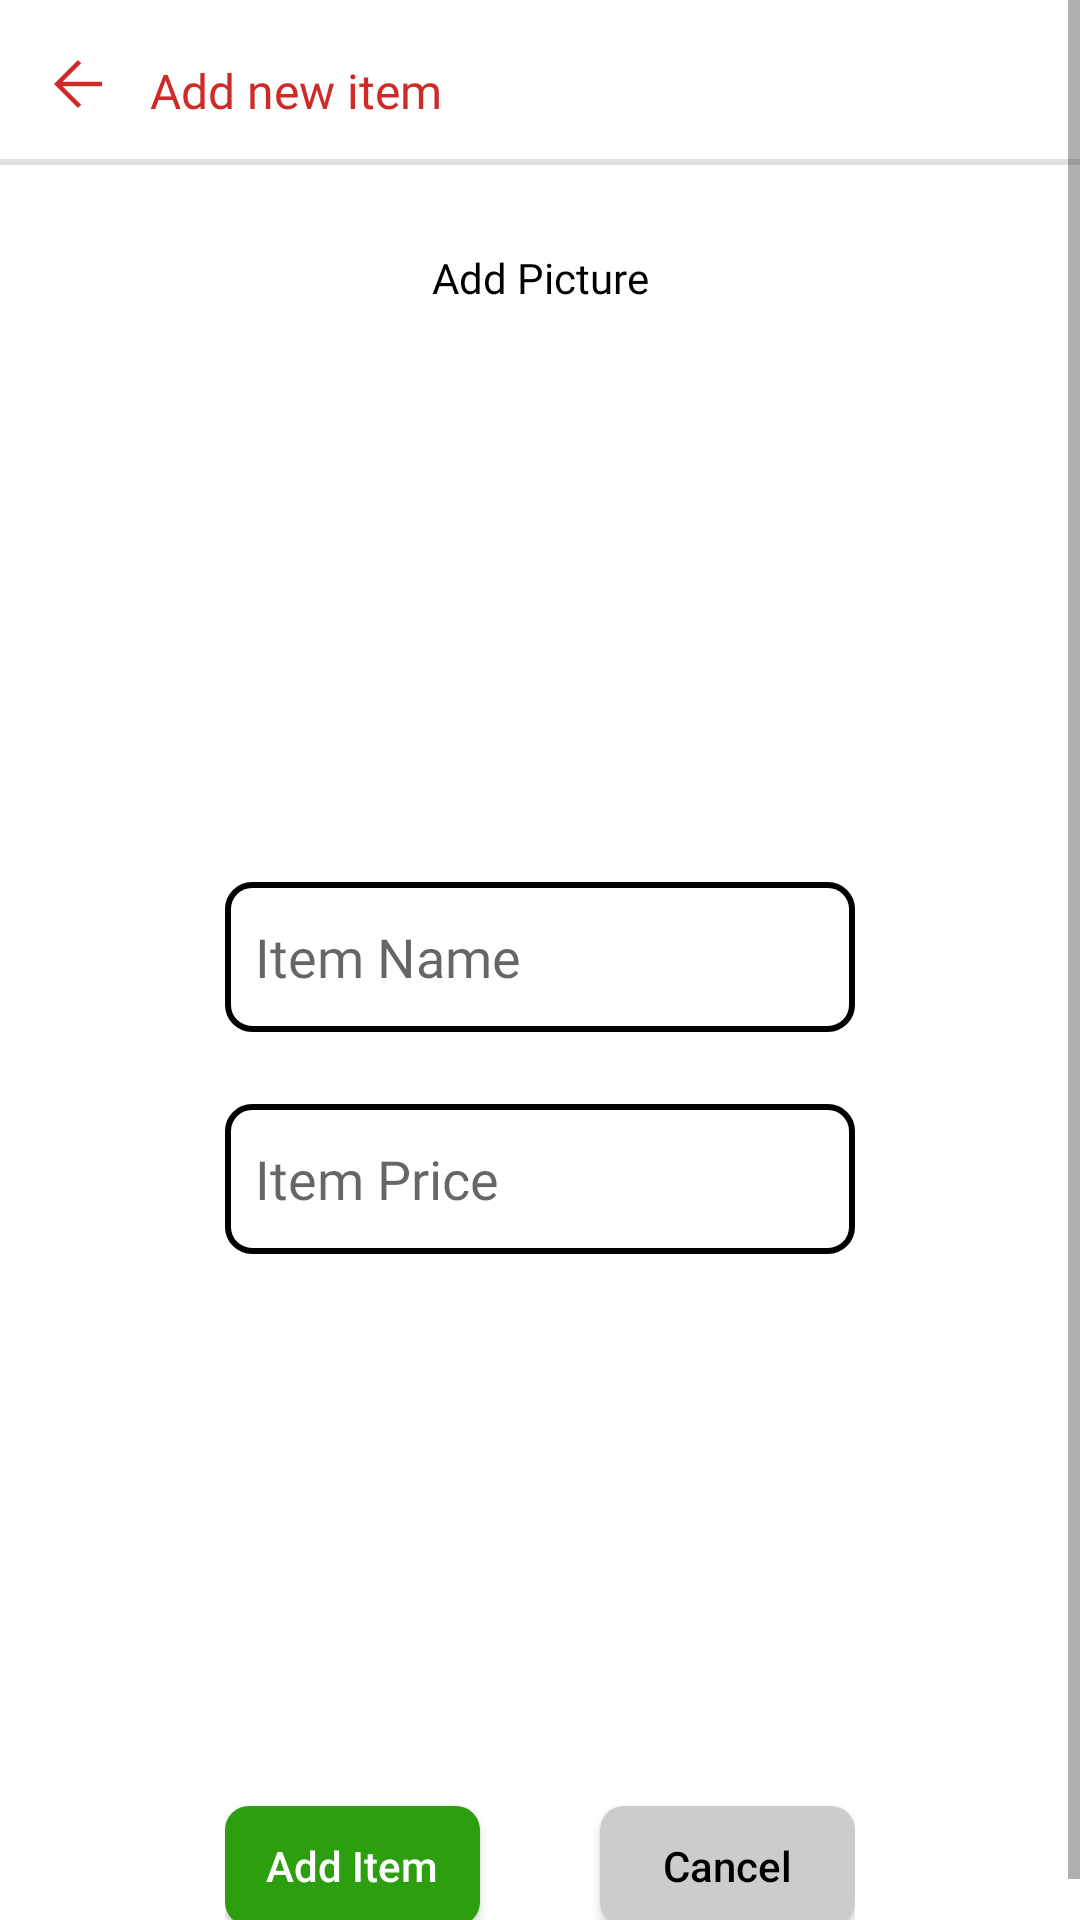

Produce the Android XML layout that renders to this screen, including the resource entries it uses.
<!-- AndroidManifest.xml: application theme Theme.family_kitchen -->
<!-- res/layout/activity_family_add_item.xml -->
<?xml version="1.0" encoding="utf-8"?>
<androidx.constraintlayout.widget.ConstraintLayout xmlns:android="http://schemas.android.com/apk/res/android"
    xmlns:app="http://schemas.android.com/apk/res-auto"
    xmlns:tools="http://schemas.android.com/tools"
    android:layout_width="match_parent"
    android:layout_height="match_parent"
    android:background="@color/white"
    tools:context=".ui.family.activities.FamilyAddItemActivity">
    <ScrollView
        android:layout_width="match_parent"
        android:layout_height="match_parent"
        app:layout_constraintBottom_toBottomOf="parent"
        app:layout_constraintEnd_toEndOf="parent"
        app:layout_constraintStart_toStartOf="parent"
        app:layout_constraintTop_toTopOf="parent">

        <LinearLayout
            android:layout_width="match_parent"
            android:layout_height="wrap_content"
            android:orientation="vertical">


            <androidx.constraintlayout.widget.ConstraintLayout
                android:layout_width="match_parent"
                android:layout_height="match_parent"
                app:layout_constraintBottom_toBottomOf="parent"
                app:layout_constraintEnd_toEndOf="parent"
                app:layout_constraintStart_toStartOf="parent"
                app:layout_constraintTop_toTopOf="parent">

    <ImageView
        android:id="@+id/imageView_back"
        android:layout_width="24dp"
        android:layout_height="24dp"
        android:clickable="true"
        android:background="?attr/selectableItemBackgroundBorderless"
        android:layout_marginStart="14dp"
        android:layout_marginTop="16dp"
        android:src="@drawable/ic_arrow_back"
        app:layout_constraintStart_toStartOf="parent"
        app:layout_constraintTop_toTopOf="parent" />

    <TextView

        android:id="@+id/textView2"
        android:layout_width="wrap_content"
        android:layout_height="wrap_content"
        android:layout_marginStart="12dp"
        android:layout_marginTop="4dp"
        android:fontFamily="@font/poppins_medium"
        android:text="@string/add_new_item"
        android:textColor="@color/red"
        android:textSize="16dp"
        app:layout_constraintBottom_toBottomOf="@+id/imageView_back"
        app:layout_constraintStart_toEndOf="@+id/imageView_back"
        app:layout_constraintTop_toTopOf="@+id/imageView_back"
        app:layout_constraintVertical_bias="0.571" />

    <View
        android:id="@+id/divider"
        android:layout_width="match_parent"
        android:layout_height="2dp"
        android:layout_marginTop="12dp"
        android:background="?android:attr/listDivider"
        app:layout_constraintEnd_toEndOf="parent"
        app:layout_constraintHorizontal_bias="0.0"
        app:layout_constraintStart_toStartOf="parent"
        app:layout_constraintTop_toBottomOf="@+id/textView2" />


    <TextView
        android:id="@+id/textView_add_picture"
        android:layout_width="wrap_content"
        android:layout_height="wrap_content"
        android:layout_marginTop="28dp"
        android:fontFamily="@font/poppins_medium"
        android:text="@string/add_picture"
        android:textColor="@color/black"
        app:layout_constraintEnd_toEndOf="parent"
        app:layout_constraintStart_toStartOf="parent"
        app:layout_constraintTop_toBottomOf="@+id/divider" />

    <ImageView
        android:id="@+id/imageView_item_picture"
        android:layout_width="120dp"
        android:layout_height="120dp"
        android:layout_marginTop="12dp"
        android:src="@drawable/image_place_holder"
        app:layout_constraintEnd_toEndOf="@+id/textView_add_picture"
        app:layout_constraintStart_toStartOf="@+id/textView_add_picture"
        app:layout_constraintTop_toBottomOf="@+id/textView_add_picture" />


    <EditText
        android:id="@+id/editText_item_name"
        android:layout_width="wrap_content"
        android:layout_height="50dp"
        android:layout_marginTop="60dp"
        android:background="@drawable/bg_edit_text"
        android:ems="10"
        android:fontFamily="@font/poppins_regular"
        android:hint="@string/item_name"
        android:inputType="textPersonName"
        android:paddingStart="10dp"
        android:paddingEnd="8dp"
        app:layout_constraintEnd_toEndOf="parent"
        app:layout_constraintStart_toStartOf="parent"
        app:layout_constraintTop_toBottomOf="@+id/imageView_item_picture" />

    <EditText
        android:id="@+id/editText_item_price"
        android:layout_width="wrap_content"
        android:layout_height="50dp"
        android:layout_marginTop="24dp"
        android:background="@drawable/bg_edit_text"
        android:ems="10"
        android:fontFamily="@font/poppins_regular"
        android:hint="@string/item_price"
        android:inputType="number"
        android:paddingStart="10dp"
        android:paddingEnd="8dp"
        app:layout_constraintEnd_toEndOf="parent"
        app:layout_constraintStart_toStartOf="parent"
        app:layout_constraintTop_toBottomOf="@+id/editText_item_name" />

                <LinearLayout
                    android:id="@+id/linearLayout"
                    android:layout_width="0dp"
                    android:layout_height="76dp"
                    android:layout_marginTop="160dp"
                    android:orientation="horizontal"
                    android:weightSum="2"
                    app:layout_constraintBottom_toBottomOf="parent"
                    app:layout_constraintEnd_toEndOf="@+id/editText_item_price"
                    app:layout_constraintHorizontal_bias="0.0"
                    app:layout_constraintStart_toStartOf="@+id/editText_item_price"
                    app:layout_constraintTop_toBottomOf="@+id/editText_item_price">

                    <Button
                        android:id="@+id/button_add_item"
                        android:layout_width="wrap_content"
                        android:layout_height="40dp"
                        android:layout_marginTop="24dp"
                        android:layout_weight="1"
                        android:background="@drawable/bg_button"
                        android:backgroundTint="@color/green"
                        android:text="@string/add_item"
                        android:textAllCaps="false"
                        android:textColor="@color/white"
                        app:layout_constraintStart_toEndOf="@+id/textView_store_name"
                        app:layout_constraintTop_toBottomOf="@+id/textView_store_name" />

                    <Button
                        android:id="@+id/button_cancel"
                        android:layout_width="wrap_content"
                        android:layout_height="40dp"
                        android:layout_marginStart="40dp"
                        android:layout_marginTop="24dp"
                        android:layout_weight="1"
                        android:background="@drawable/bg_button"
                        android:backgroundTint="@color/grey_light"
                        android:text="@string/cancel"
                        android:textAllCaps="false"
                        android:textColor="@color/black"
                        app:layout_constraintStart_toStartOf="@+id/textView_delivery_date"
                        app:layout_constraintTop_toBottomOf="@+id/textView_delivery_date" />


                </LinearLayout>
            </androidx.constraintlayout.widget.ConstraintLayout>
        </LinearLayout>
    </ScrollView>
</androidx.constraintlayout.widget.ConstraintLayout>
<!-- resources referenced by this layout -->
<resources>
  <color name="black">#FF000000</color>
  <color name="green">#2D9E0D</color>
  <color name="grey_light">#CCCCCC</color>
  <color name="red">#CF2A27</color>
  <color name="white">#FFFFFFFF</color>
  <!-- drawable bg_button (drawable) -->
  <?xml version="1.0" encoding="utf-8"?>
  <shape xmlns:android="http://schemas.android.com/apk/res/android"
      android:shape="rectangle">
      <solid android:color="@color/red"></solid>
      <corners android:radius="8dp"/>
  
  </shape>
  <!-- drawable bg_edit_text (drawable) -->
  <?xml version="1.0" encoding="utf-8"?>
  <shape xmlns:android="http://schemas.android.com/apk/res/android"
      android:shape="rectangle">
      <stroke android:width="2dp"></stroke>
      <solid android:color="@color/white"></solid>
      <corners android:radius="8dp"/>
  
  </shape>
  <!-- drawable ic_arrow_back (drawable) -->
  <vector xmlns:android="http://schemas.android.com/apk/res/android"
      android:width="48dp"
      android:height="48dp"
      android:viewportWidth="48"
      android:viewportHeight="48"
      android:tint="@color/red">
    <path
        android:fillColor="@color/red"
        android:pathData="M24,40 L8,24 24,8 26.1,10.1 13.7,22.5H40V25.5H13.7L26.1,37.9Z"/>
  </vector>
  <string name="add_item">Add Item</string>
  <string name="add_new_item">Add new item</string>
  <string name="add_picture">Add Picture</string>
  <string name="cancel">Cancel</string>
  <string name="item_name">Item Name</string>
  <string name="item_price">Item Price</string>
  <style name="Theme.family_kitchen" parent="Theme.AppCompat.Light.NoActionBar">
          
          <item name="colorPrimary">@color/white</item>
          <item name="colorPrimaryVariant">@color/purple_700</item>
          <item name="colorOnPrimary">@color/white</item>
          
          <item name="colorSecondary">@color/teal_200</item>
          <item name="colorSecondaryVariant">@color/teal_700</item>
          <item name="colorOnSecondary">@color/black</item>
          
          <item name="android:statusBarColor">@color/grey_light</item>
          
      </style>
  <color name="purple_700">#FF3700B3</color>
  <color name="teal_200">#FF03DAC5</color>
  <color name="teal_700">#FF018786</color>
</resources>
